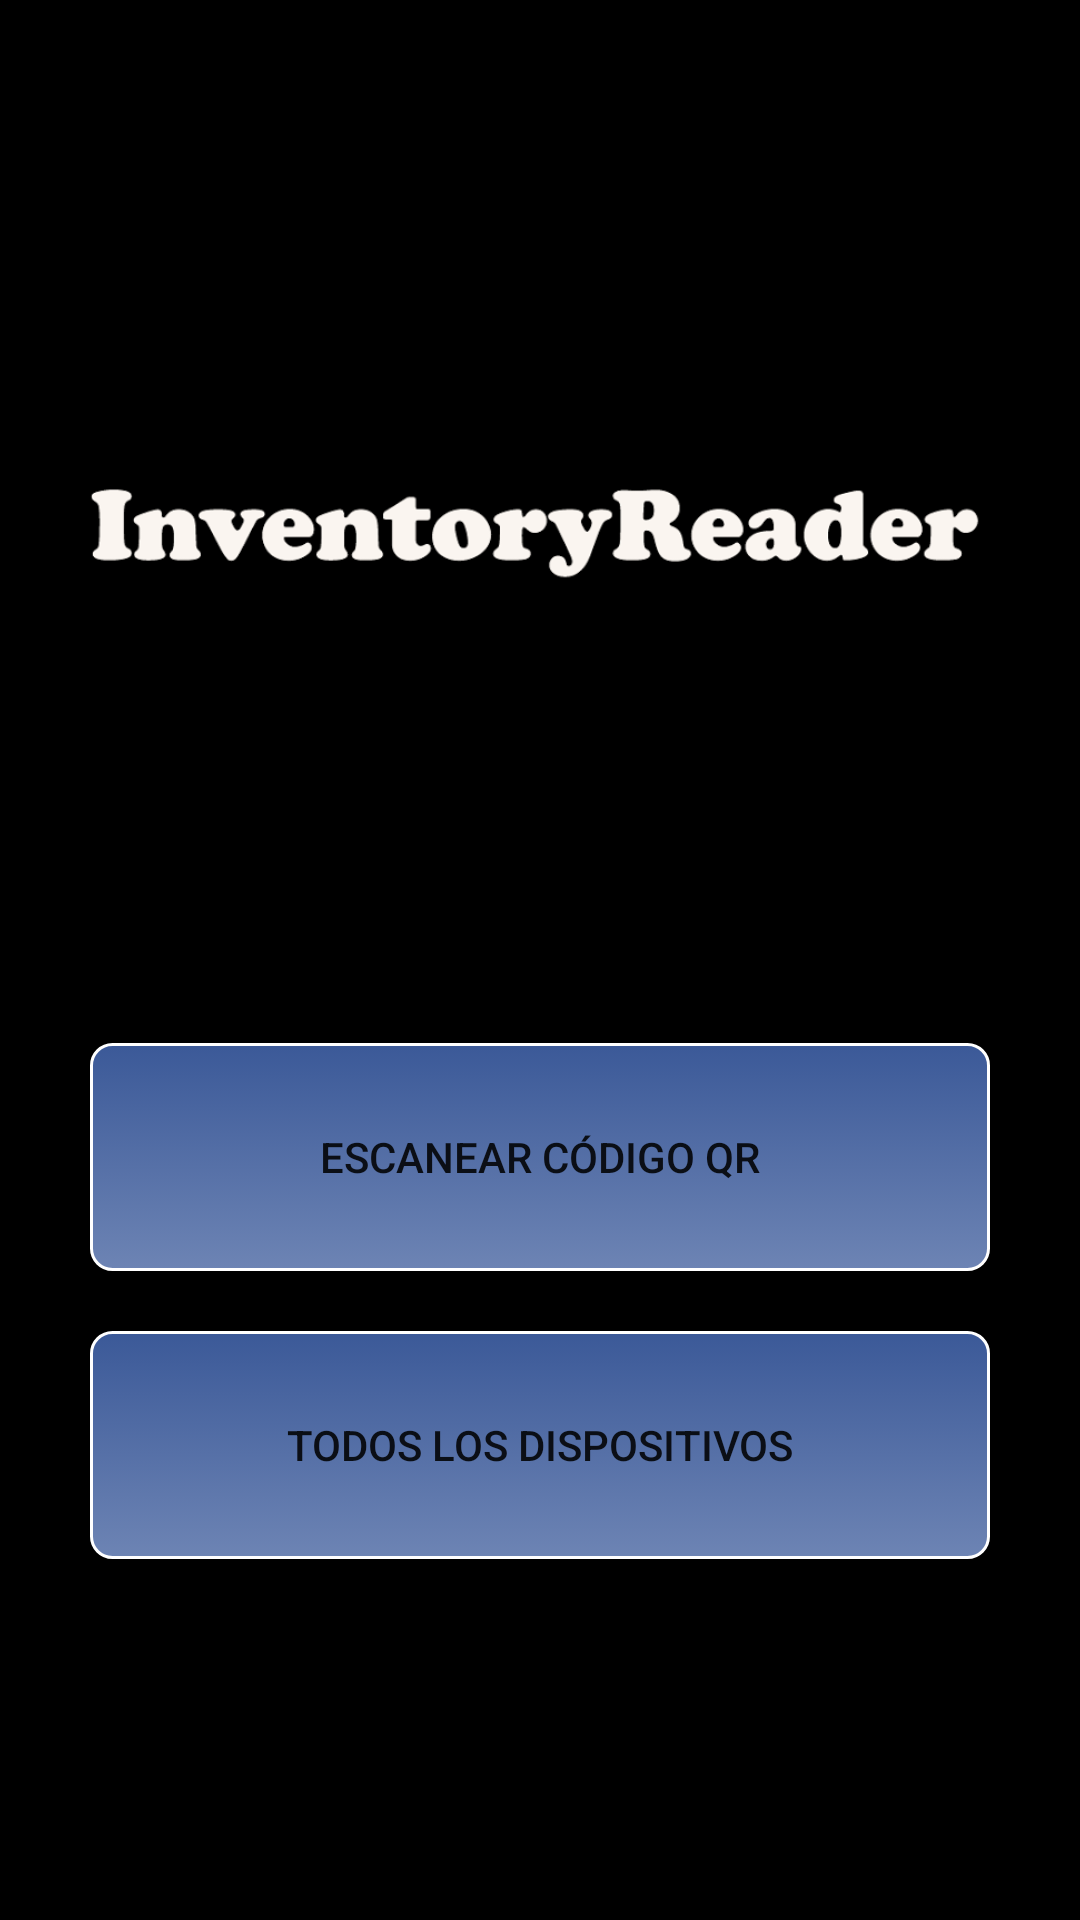

The Android layout XML behind this screen, and the referenced resources:
<!-- AndroidManifest.xml: application theme Theme.AppCompat.Light.NoActionBar -->
<!-- res/layout/fragment_read_qr.xml -->
<FrameLayout xmlns:android="http://schemas.android.com/apk/res/android"
    xmlns:tools="http://schemas.android.com/tools"
    android:layout_width="match_parent"
    android:layout_height="match_parent"
    tools:context="app.decathlon.inventoryreader.Fragments.ReadQRFragment">

    
    <LinearLayout
        android:layout_width="fill_parent"
        android:layout_height="fill_parent"
        android:background="#000000"
        android:gravity="center"
        android:orientation="vertical"
        android:padding="5dp">

        <ImageView
            android:id="@+id/imageView2"
            android:layout_width="wrap_content"
            android:layout_height="0dp"
            android:layout_marginTop="10dp"
            android:layout_weight="3.5"
            android:src="@drawable/unnamed" />

        <Button
            android:id="@+id/btn_scan"
            android:layout_width="300dp"
            android:layout_height="0dp"
            android:layout_weight="0.8"
            android:background="@drawable/button_selector"
            android:onClick="launchQRScanner"
            android:text="@string/scan_only_qr_codes" />

        <Button
            android:id="@+id/devices_btn"
            android:layout_width="300dp"
            android:layout_height="0dp"
            android:layout_marginBottom="20dp"
            android:layout_marginTop="20dp"
            android:layout_weight="0.8"
            android:background="@drawable/button_selector"
            android:onClick="getAllDevices"
            android:text="Todos los dispositivos" />

        <TextView
            android:layout_width="wrap_content"
            android:layout_height="0dp"
            android:layout_weight="1"/>

    </LinearLayout>

</FrameLayout>
<!-- resources referenced by this layout -->
<resources>
  <!-- drawable button_selector (drawable) -->
  <?xml version="1.0" encoding="UTF-8"?>
  <selector xmlns:android="http://schemas.android.com/apk/res/android">
      <item android:state_pressed="true" >
          <shape>
            <solid
                  android:color="#FFFFFF" />
              <stroke
                  android:width="1dp"
                  android:color="#000000" />
              <corners
                  android:radius="7dp" />
              <padding
                  android:left="10dp"
                  android:top="10dp"
                  android:right="10dp"
                  android:bottom="10dp" />
          </shape>
      </item>
      <item>
          <shape>
              <gradient
                  android:startColor="@color/bluef"
                  android:endColor="@color/bluefm"
                  android:angle="270" />
              <stroke
                  android:width="1dp"
                  android:color="#FFFFFF" />
              <corners
                  android:radius="7dp" />
              <padding
                  android:left="10dp"
                  android:top="10dp"
                  android:right="10dp"
                  android:bottom="10dp" />
          </shape>
      </item>
  </selector>
  <!-- drawable unnamed: png bitmap (drawable, 28713 bytes) -->
  <string name="scan_only_qr_codes">Escanear código QR</string>
  <color name="bluef">#3b5998</color>
  <color name="bluefm">#6d84b4</color>
</resources>
